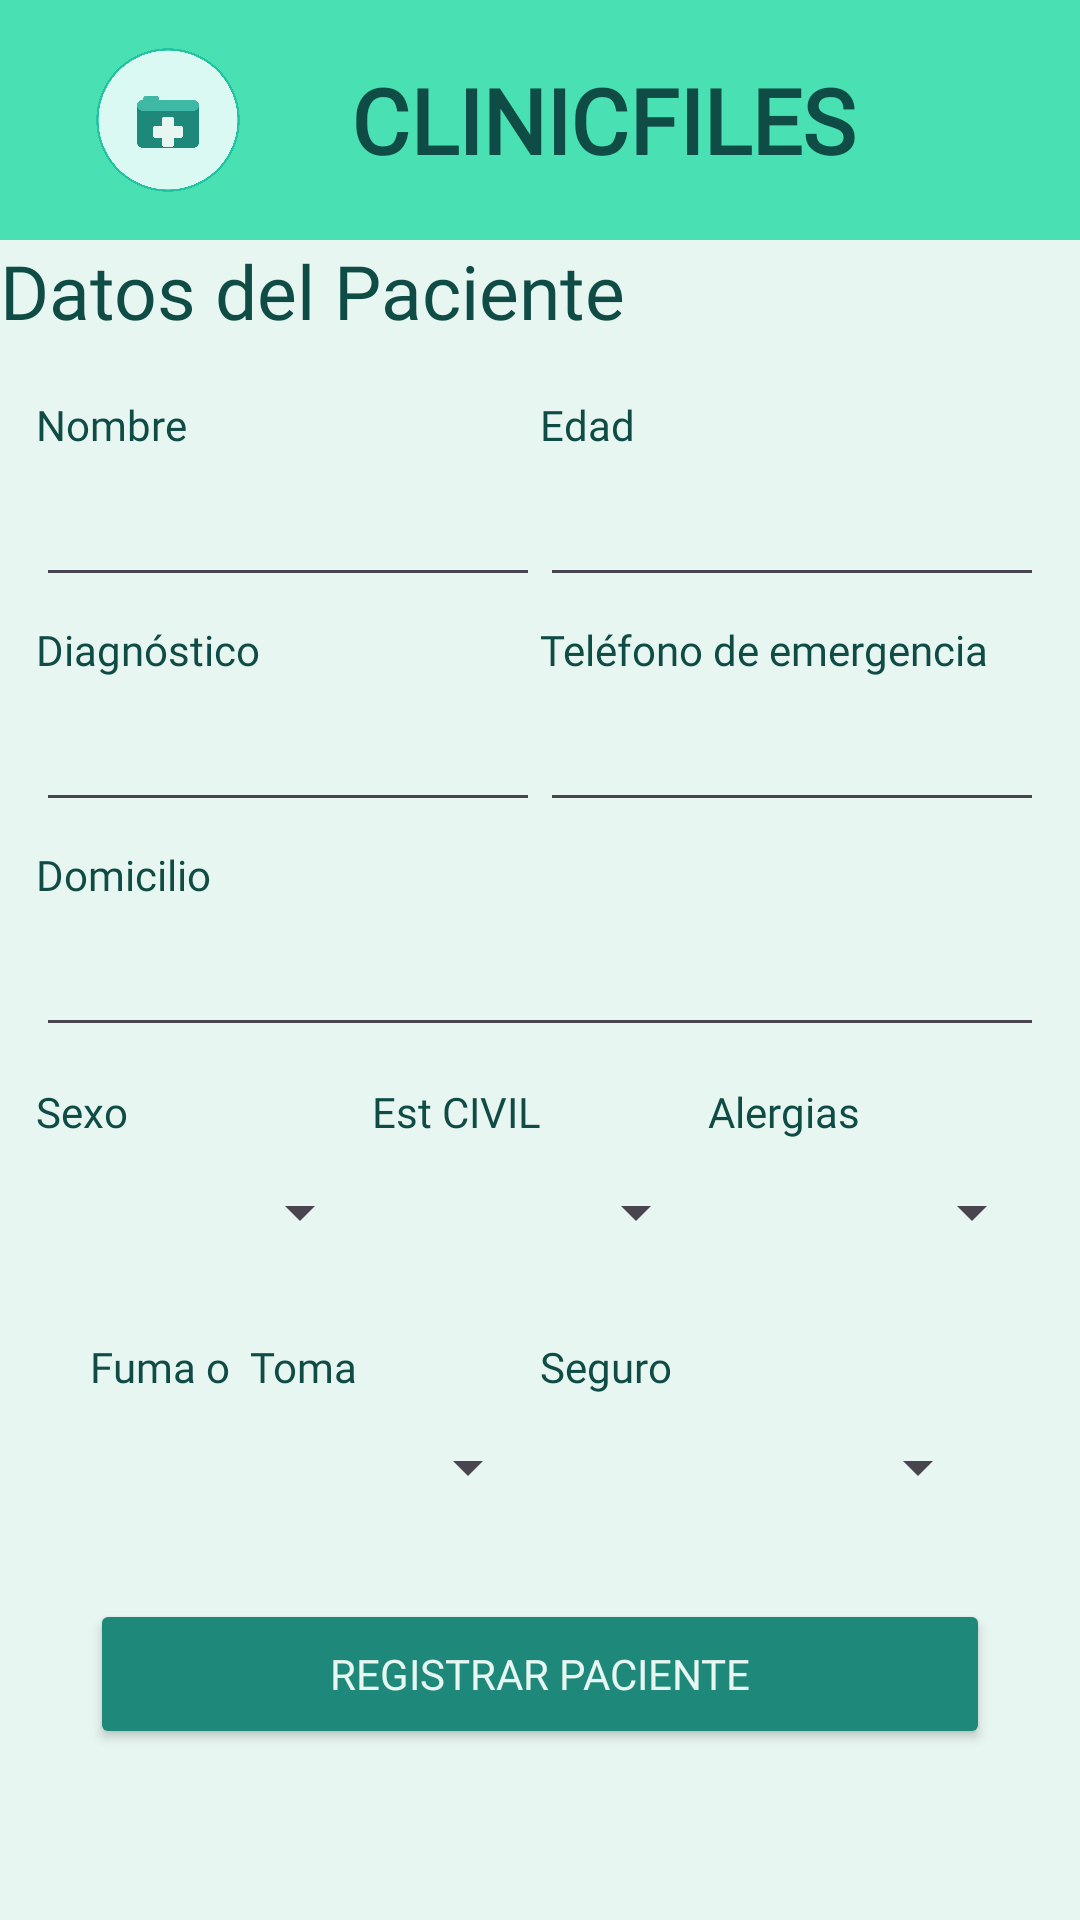

Android layout source for this screen:
<!-- AndroidManifest.xml: application theme Theme.CLINICFILES -->
<!-- res/layout/activity_main.xml -->
<?xml version="1.0" encoding="utf-8"?>
<LinearLayout xmlns:android="http://schemas.android.com/apk/res/android"
    android:id="@+id/main"
    android:layout_width="match_parent"
    android:layout_height="match_parent"
    android:orientation="vertical"
    android:background="#E8F6F1">

    <include layout="@layout/toolbar"/>

    <TextView
        android:layout_width="296dp"
        android:layout_height="40dp"
        android:fontFamily="@font/italika"
        android:text="Datos del Paciente"
        android:textColor="#0F4C45"
        android:textSize="25sp" />


    <LinearLayout
        android:layout_width="match_parent"
        android:layout_height="match_parent"
        android:orientation="vertical"
        android:padding="12dp">

        <LinearLayout
            android:layout_width="match_parent"
            android:layout_height="wrap_content"
            android:orientation="horizontal">

            <LinearLayout
                android:layout_width="0dp"
                android:layout_height="wrap_content"
                android:layout_weight="1"
                android:orientation="vertical">

                <TextView
                    android:layout_width="wrap_content"
                    android:layout_height="wrap_content"
                    android:text="Nombre"
                    android:fontFamily="@font/italika"
                    android:textColor="#0F4C45"/>

                <EditText
                    android:id="@+id/etNombre"
                    android:fontFamily="@font/cinzel"
                    android:layout_width="match_parent"
                    android:layout_height="48dp"/>
            </LinearLayout>

            <LinearLayout
                android:layout_width="0dp"
                android:layout_height="wrap_content"
                android:layout_weight="1"
                android:orientation="vertical">

                <TextView
                    android:layout_width="wrap_content"
                    android:layout_height="wrap_content"
                    android:text="Edad"
                    android:fontFamily="@font/italika"
                    android:textColor="#0F4C45"/>

                <EditText
                    android:inputType="number"
                    android:id="@+id/etEdad"
                    android:fontFamily="@font/cinzel"
                    android:layout_width="match_parent"
                    android:layout_height="48dp"/>
            </LinearLayout>

        </LinearLayout>

        <LinearLayout
            android:layout_width="match_parent"
            android:layout_height="wrap_content"
            android:orientation="horizontal"
            android:layout_marginTop="8dp">

            <LinearLayout
                android:layout_width="0dp"
                android:layout_height="wrap_content"
                android:layout_weight="1"
                android:orientation="vertical">

                <TextView
                    android:fontFamily="@font/italika"
                    android:layout_width="wrap_content"
                    android:layout_height="wrap_content"
                    android:text="Diagnóstico"
                    android:textColor="#0F4C45"/>

                <EditText
                    android:fontFamily="@font/cinzel"
                    android:id="@+id/etDiagnostico"
                    android:layout_width="match_parent"
                    android:layout_height="48dp"/>
            </LinearLayout>

            <LinearLayout
                android:layout_width="0dp"
                android:layout_height="wrap_content"
                android:layout_weight="1"
                android:orientation="vertical">

                <TextView
                    android:fontFamily="@font/italika"
                    android:layout_width="wrap_content"
                    android:layout_height="wrap_content"
                    android:text="Teléfono de emergencia"
                    android:textColor="#0F4C45"/>

                <EditText
                    android:fontFamily="@font/cinzel"
                    android:id="@+id/etTelefono"
                    android:layout_width="match_parent"
                    android:layout_height="48dp"
                    android:inputType="phone"/>
            </LinearLayout>

        </LinearLayout>

        <LinearLayout
            android:layout_width="match_parent"
            android:layout_height="wrap_content"
            android:layout_marginTop="8dp">

            <LinearLayout
                android:layout_width="0dp"
                android:layout_height="wrap_content"
                android:layout_weight="1"
                android:orientation="vertical">

                <TextView
                    android:fontFamily="@font/italika"
                    android:layout_width="wrap_content"
                    android:layout_height="wrap_content"
                    android:text="Domicilio"
                    android:textColor="#0F4C45"/>

                <EditText
                    android:fontFamily="@font/cinzel"
                    android:id="@+id/etDomicilio"
                    android:layout_width="match_parent"
                    android:layout_height="48dp"/>
            </LinearLayout>

        </LinearLayout>

        <LinearLayout
            android:layout_width="match_parent"
            android:layout_height="wrap_content"
            android:orientation="horizontal"
            android:layout_marginTop="12dp">

            <LinearLayout
                android:layout_width="0dp"
                android:layout_height="wrap_content"
                android:layout_weight="1"
                android:orientation="vertical">

                <TextView
                    android:fontFamily="@font/cinzel"
                    android:layout_width="wrap_content"
                    android:layout_height="wrap_content"
                    android:text="Sexo"
                    android:textColor="#0F4C45"/>

                <Spinner
                    android:id="@+id/spsexo"
                    android:layout_width="match_parent"
                    android:layout_height="48dp"/>
            </LinearLayout>

            <LinearLayout
                android:layout_width="0dp"
                android:layout_height="wrap_content"
                android:layout_weight="1"
                android:orientation="vertical">

                <TextView
                    android:fontFamily="@font/cinzel"
                    android:layout_width="wrap_content"
                    android:layout_height="wrap_content"
                    android:text="Est CIVIL"
                    android:textColor="#0F4C45"/>

                <Spinner
                    android:id="@+id/spestcivil"
                    android:layout_width="match_parent"
                    android:layout_height="48dp"/>
            </LinearLayout>

            <LinearLayout
                android:layout_width="0dp"
                android:layout_height="wrap_content"
                android:layout_weight="1"
                android:orientation="vertical">

                <TextView
                    android:fontFamily="@font/cinzel"
                    android:layout_width="wrap_content"
                    android:layout_height="wrap_content"
                    android:text="Alergias"
                    android:textColor="#0F4C45"/>

                <Spinner
                    android:id="@+id/spalergias"
                    android:layout_width="match_parent"
                    android:layout_height="48dp"/>
            </LinearLayout>
        </LinearLayout>

        <LinearLayout
            android:layout_width="match_parent"
            android:layout_height="match_parent"
            android:orientation="vertical"
            android:padding="18dp">

            <LinearLayout
                android:layout_width="match_parent"
                android:layout_height="wrap_content"
                android:orientation="horizontal">

                <LinearLayout
                    android:layout_width="0dp"
                    android:layout_height="wrap_content"
                    android:layout_weight="1"
                    android:orientation="vertical">

                    <TextView
                        android:fontFamily="@font/cinzel"
                        android:layout_width="wrap_content"
                        android:layout_height="wrap_content"
                        android:text="Fuma o  Toma"
                        android:textColor="#0F4C45"/>

                    <Spinner
                        android:id="@+id/spFumaoToma"
                        android:layout_width="match_parent"
                        android:layout_height="48dp"/>
                </LinearLayout>

                <LinearLayout
                    android:layout_width="0dp"
                    android:layout_height="wrap_content"
                    android:layout_weight="1"
                    android:orientation="vertical">

                    <TextView
                        android:fontFamily="@font/cinzel"
                        android:layout_width="wrap_content"
                        android:layout_height="wrap_content"
                        android:text="Seguro"
                        android:textColor="#0F4C45"/>

                    <Spinner
                        android:id="@+id/spseguro"
                        android:layout_width="match_parent"
                        android:layout_height="48dp"/>
                </LinearLayout>

            </LinearLayout>

            <Button
                android:fontFamily="@font/cinzel"
                android:id="@+id/btnRegistrar"
                android:layout_width="match_parent"
                android:layout_height="50dp"
                android:layout_marginTop="20dp"
                android:text="Registrar Paciente"
                android:backgroundTint="#1E897B"
                android:textColor="#E8F6F1"/>

        </LinearLayout>

    </LinearLayout>

</LinearLayout>
<!-- res/layout/toolbar.xml (included above) -->
<?xml version="1.0" encoding="utf-8"?>
<androidx.appcompat.widget.Toolbar xmlns:android="http://schemas.android.com/apk/res/android"
    android:id="@+id/toolbar"
    android:layout_width="match_parent"
    android:layout_height="80dp"
    android:background="#49E0B3"
    android:padding="10dp">

    <LinearLayout
        android:layout_width="wrap_content"
        android:layout_height="match_parent"
        android:orientation="horizontal"
        android:gravity="center_vertical">

        <ImageView
            android:layout_width="80dp"
            android:layout_height="50dp"
            android:src="@drawable/download"
            android:layout_marginEnd="10dp"/>

        <TextView
            android:gravity="center"
            android:text="CLINICFILES"
            android:fontFamily="@font/cinzel"
            android:textSize="30sp"
            android:textStyle="bold"
            android:textColor="#0F4C45"
            android:layout_height="100dp"
            android:layout_width="190dp"/>
    </LinearLayout>

</androidx.appcompat.widget.Toolbar>
<!-- resources referenced by this layout -->
<resources>
  <!-- drawable download: png bitmap (drawable, 104155 bytes) -->
  <style name="Theme.CLINICFILES" parent="Base.Theme.CLINICFILES" />
  <style name="Base.Theme.CLINICFILES" parent="Theme.Material3.DayNight.NoActionBar">
          
          
      </style>
</resources>
